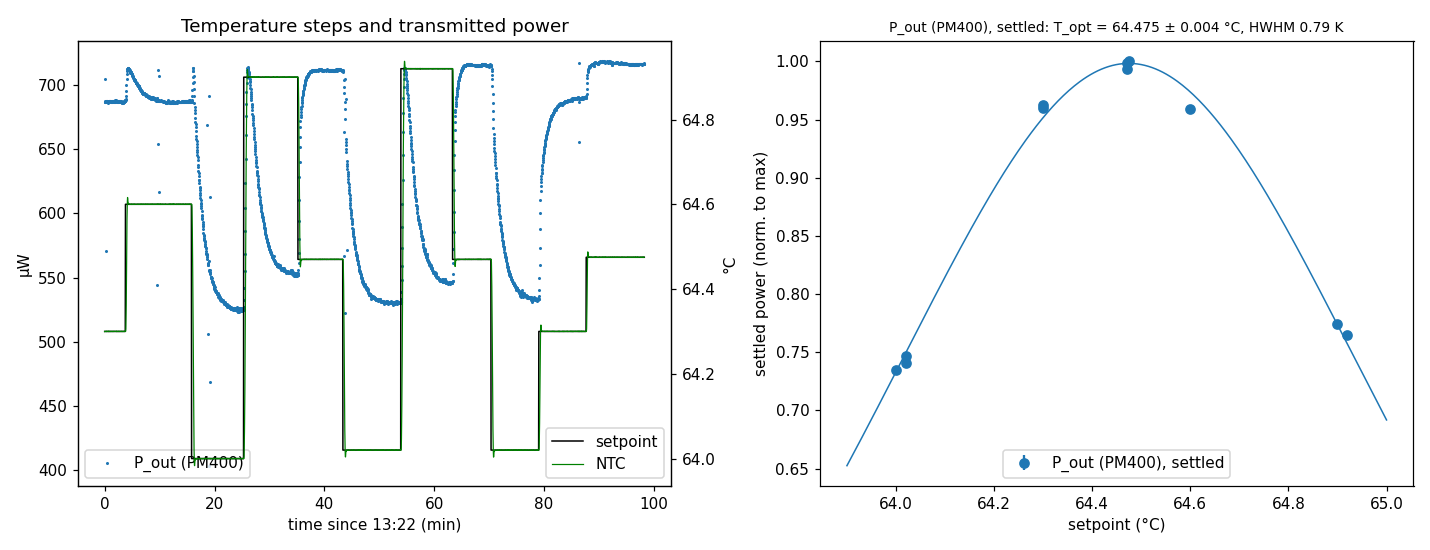

Values plotted in this chart, from the file beside it:
unix_time, obj_C, target_C, I_A, V_V, P_W
1794831762, 64.3, 64.3, 0.8690, 9.217, 6.863390e-04
1794831764, 64.3, 64.3, 0.8669, 9.195, 6.867290e-04
1794831766, 64.3, 64.3, 0.8674, 9.203, 6.866510e-04
1794831768, 64.3, 64.3, 0.8679, 9.204, 7.043480e-04
1794831770, 64.3, 64.3, 0.8671, 9.197, 6.876640e-04
1794831772, 64.3, 64.3, 0.8679, 9.204, 5.707240e-04
1794831774, 64.3, 64.3, 0.8672, 9.202, 6.872750e-04
1794831777, 64.3, 64.3, 0.8688, 9.214, 6.868850e-04
1794831779, 64.3, 64.3, 0.8674, 9.2, 6.873530e-04
1794831781, 64.3, 64.3, 0.8685, 9.216, 6.876640e-04
1794831783, 64.3, 64.3, 0.8666, 9.193, 6.871970e-04
1794831785, 64.3, 64.3, 0.8681, 9.207, 6.875860e-04
1794831787, 64.3, 64.3, 0.8678, 9.203, 6.871190e-04
1794831789, 64.3, 64.3, 0.8683, 9.21, 6.868070e-04
1794831791, 64.3, 64.3, 0.8677, 9.201, 6.873530e-04
1794831793, 64.3, 64.3, 0.8679, 9.205, 6.868850e-04
1794831795, 64.3, 64.3, 0.8684, 9.21, 6.865730e-04
1794831797, 64.3, 64.3, 0.8667, 9.193, 6.863390e-04
1794831799, 64.3, 64.3, 0.8686, 9.213, 6.864170e-04
1794831801, 64.3, 64.3, 0.8677, 9.198, 6.861830e-04
1794831803, 64.3, 64.3, 0.8691, 9.219, 6.865730e-04
1794831806, 64.3, 64.3, 0.8666, 9.192, 6.871970e-04
1794831808, 64.3, 64.3, 0.8692, 9.22, 6.867290e-04
1794831810, 64.3, 64.3, 0.8677, 9.201, 6.877420e-04
1794831812, 64.3, 64.3, 0.8682, 9.208, 6.871190e-04
1794831814, 64.3, 64.3, 0.8683, 9.21, 6.871190e-04
1794831816, 64.3, 64.3, 0.8673, 9.201, 6.875860e-04
1794831818, 64.3, 64.3, 0.8693, 9.221, 6.876640e-04
1794831820, 64.3, 64.3, 0.8669, 9.196, 6.872750e-04
1794831822, 64.3, 64.3, 0.8686, 9.214, 6.873530e-04
1794831824, 64.3, 64.3, 0.8680, 9.205, 6.871970e-04
1794831826, 64.3, 64.3, 0.8674, 9.201, 6.875860e-04
1794831828, 64.3, 64.3, 0.8686, 9.212, 6.875860e-04
1794831830, 64.3, 64.3, 0.8678, 9.203, 6.870410e-04
1794831832, 64.3, 64.3, 0.8687, 9.214, 6.870410e-04
1794831834, 64.3, 64.3, 0.8675, 9.201, 6.870410e-04
1794831836, 64.3, 64.3, 0.8684, 9.215, 6.865730e-04
1794831838, 64.3, 64.3, 0.8680, 9.205, 6.868850e-04
1794831841, 64.3, 64.3, 0.8680, 9.205, 6.868070e-04
1794831843, 64.3, 64.3, 0.8680, 9.206, 6.872750e-04
1794831845, 64.3, 64.3, 0.8666, 9.195, 6.873530e-04
1794831847, 64.3, 64.3, 0.8687, 9.214, 6.876640e-04
1794831849, 64.3, 64.3, 0.8674, 9.2, 6.873530e-04
1794831851, 64.3, 64.3, 0.8690, 9.218, 6.876640e-04
1794831853, 64.3, 64.3, 0.8674, 9.2, 6.871190e-04
1794831855, 64.3, 64.3, 0.8678, 9.204, 6.869630e-04
1794831857, 64.3, 64.3, 0.8683, 9.208, 6.871970e-04
1794831859, 64.3, 64.3, 0.8671, 9.196, 6.866510e-04
1794831861, 64.3, 64.3, 0.8686, 9.211, 6.875090e-04
1794831863, 64.3, 64.3, 0.8674, 9.2, 6.868850e-04
1794831865, 64.3, 64.3, 0.8682, 9.209, 6.875090e-04
1794831867, 64.3, 64.3, 0.8673, 9.199, 6.874310e-04
1794831870, 64.3, 64.3, 0.8681, 9.207, 6.869630e-04
1794831872, 64.3, 64.3, 0.8688, 9.214, 6.870410e-04
1794831874, 64.3, 64.3, 0.8676, 9.204, 6.875090e-04
1794831876, 64.3, 64.3, 0.8682, 9.209, 6.874310e-04
1794831878, 64.3, 64.3, 0.8679, 9.198, 6.878980e-04
1794831880, 64.3, 64.3, 0.8684, 9.212, 6.876640e-04
1794831882, 64.3, 64.3, 0.8679, 9.204, 6.881320e-04
1794831884, 64.3, 64.3, 0.8673, 9.198, 6.875090e-04
... 1,610 more rows
